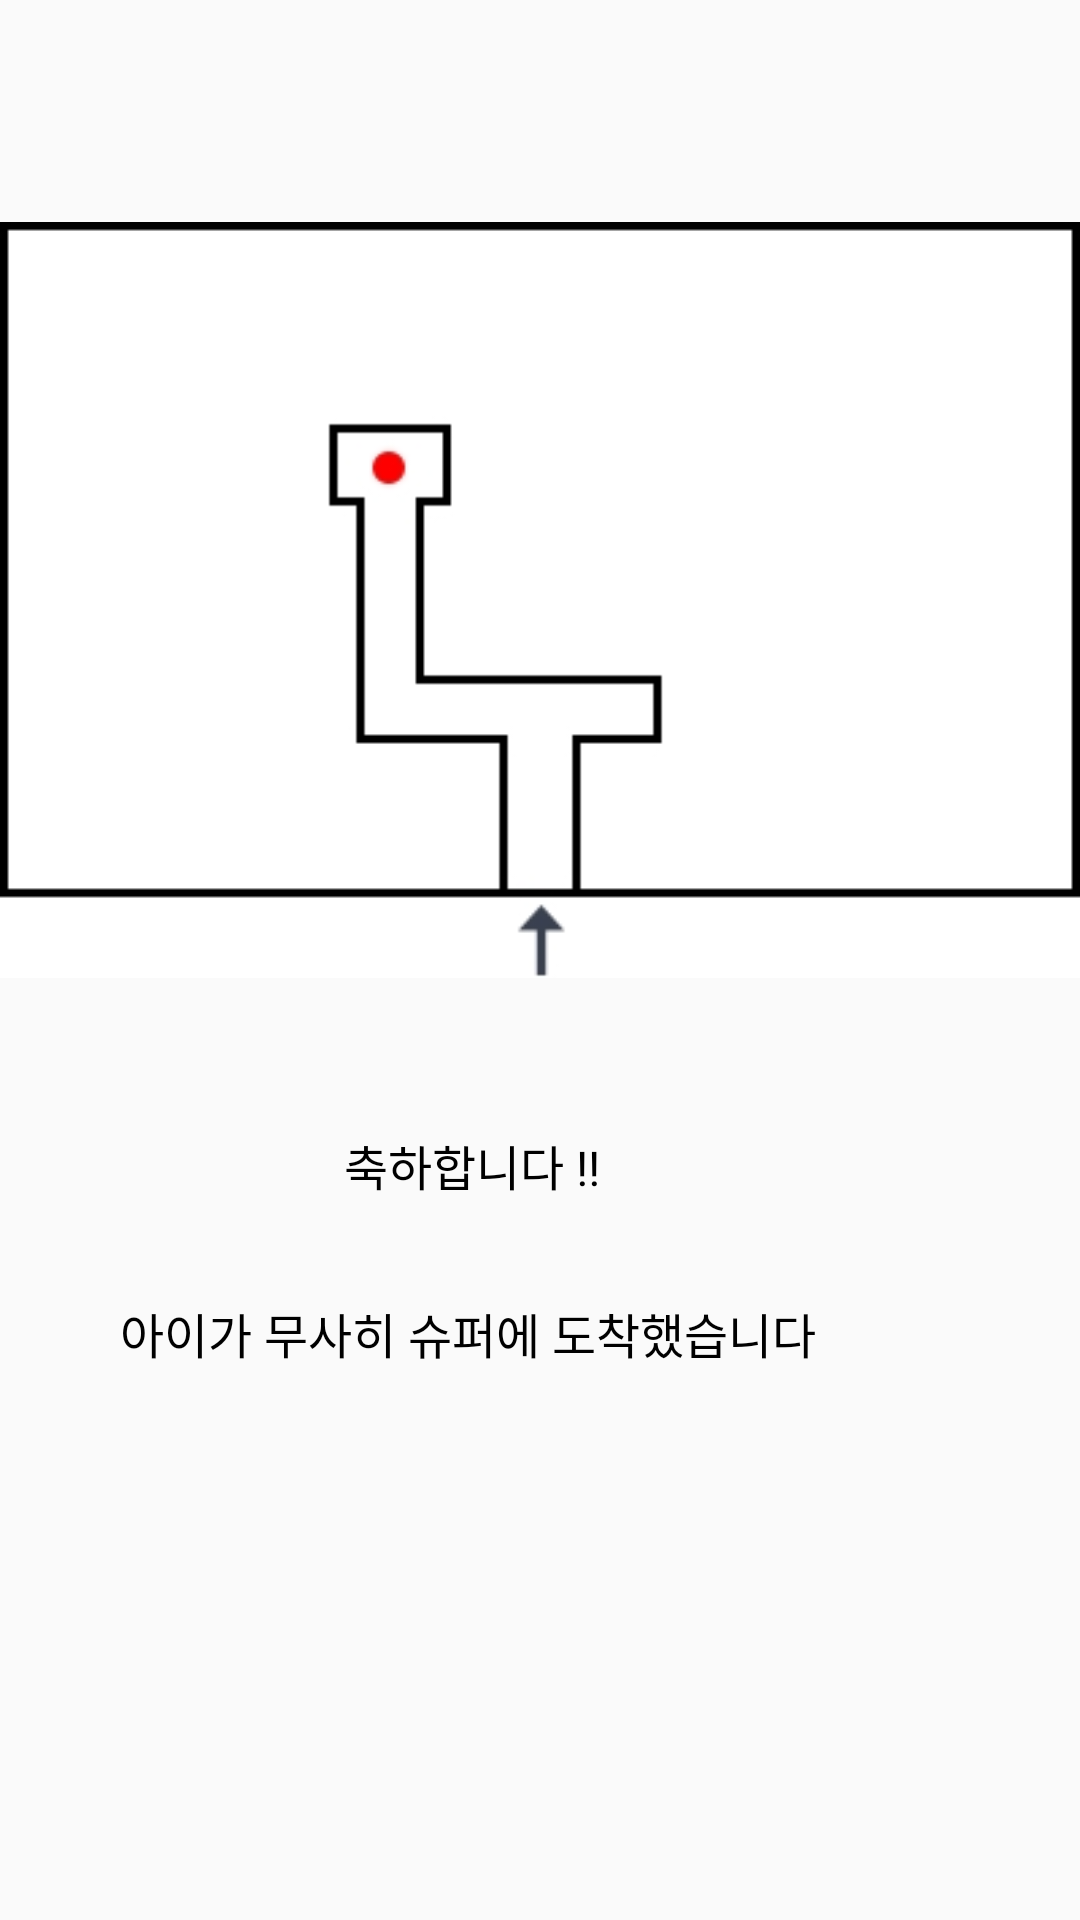

Here is an Android app screen rendered from its layout file. Give the layout XML and the strings, colors and styles it references.
<!-- AndroidManifest.xml: application theme AppTheme -->
<!-- res/layout/activity_direction__l_walk.xml -->
<?xml version="1.0" encoding="utf-8"?>
<androidx.constraintlayout.widget.ConstraintLayout xmlns:android="http://schemas.android.com/apk/res/android"
    xmlns:app="http://schemas.android.com/apk/res-auto"
    xmlns:tools="http://schemas.android.com/tools"
    android:layout_width="match_parent"
    android:layout_height="match_parent"
    android:orientation="vertical"
    tools:context=".Direction_L_walk">

    <TextView
        android:id="@+id/textView2"
        android:layout_width="wrap_content"
        android:layout_height="wrap_content"
        android:layout_marginEnd="160dp"
        android:layout_marginRight="160dp"
        android:layout_marginBottom="240dp"
        android:text="축하합니다 !!"
        android:textColor="#000000 "
        android:textSize="16dp"
        app:layout_constraintBottom_toBottomOf="parent"
        app:layout_constraintEnd_toEndOf="parent" />

    <TextView
        android:id="@+id/textView3"
        android:layout_width="wrap_content"
        android:layout_height="wrap_content"
        android:layout_marginEnd="88dp"
        android:layout_marginRight="88dp"
        android:layout_marginBottom="184dp"
        android:text="아이가 무사히 슈퍼에 도착했습니다"
        android:textColor="#000000 "
        android:textSize="16dp"
        app:layout_constraintBottom_toBottomOf="parent"
        app:layout_constraintEnd_toEndOf="parent" />

    <ImageView
        android:id="@+id/imageView3"
        android:layout_width="match_parent"
        android:layout_height="wrap_content"
        android:layout_marginTop="60dp"
        app:layout_constraintTop_toTopOf="parent"
        app:srcCompat="@drawable/left_end"
        tools:layout_editor_absoluteX="16dp" />

</androidx.constraintlayout.widget.ConstraintLayout>
<!-- resources referenced by this layout -->
<resources>
  <!-- drawable left_end: jpg bitmap (drawable-v24, 12645 bytes) -->
  <style name="AppTheme" parent="Theme.AppCompat.Light.DarkActionBar">
          <item name="windowNoTitle">true</item>
          
          <item name="colorPrimary">@color/colorPrimary</item>
          <item name="colorPrimaryDark">@color/colorPrimaryDark</item>
          <item name="colorAccent">@color/colorAccent</item>
  
      </style>
  <!-- not gathered from this repository: default colours our renderer supplied (Android Studio template values) -->
  <color name="colorPrimary">#FF6200EE</color>
  <color name="colorPrimaryDark">#FF3700B3</color>
  <color name="colorAccent">#FF03DAC5</color>
</resources>
